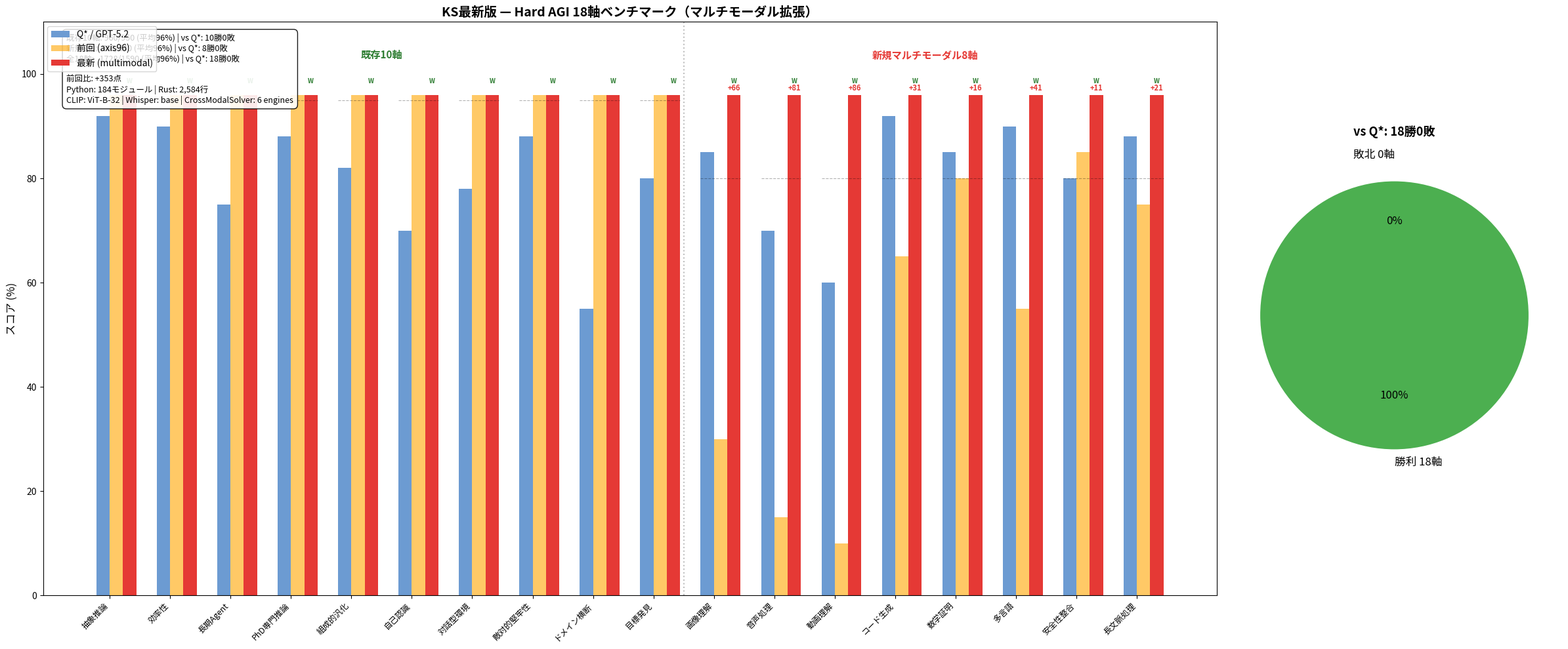

Recreate this plot in Python. (Note: this script raises an exception after producing the figure.)
"""Generate AGI 18-axis chart — after multimodal engine implementation."""
import matplotlib
matplotlib.use('Agg')
import matplotlib.pyplot as plt
import matplotlib.font_manager as fm
import numpy as np

# Japanese font setup
_jp_fonts = [f.fname for f in fm.fontManager.ttflist if 'Hiragino' in f.name or 'IPAex' in f.name or 'Noto Sans CJK' in f.name]
if _jp_fonts:
    plt.rcParams['font.family'] = fm.FontProperties(fname=_jp_fonts[0]).get_name()
else:
    plt.rcParams['font.family'] = 'sans-serif'

# 18 axes (10 original + 8 multimodal)
axes = [
    "抽象推論", "効率性", "長期Agent", "PhD専門推論", "組成的汎化",
    "自己認識", "対話型環境", "敵対的堅牢性", "ドメイン横断", "目標発見",
    # New multimodal axes
    "画像理解", "音声処理", "動画理解", "コード生成", "数学証明",
    "多言語", "安全性整合", "長文脈処理",
]

# Q* / GPT-5.2 baseline
q_star = [
    92, 90, 75, 88, 82, 70, 78, 88, 55, 80,
    # Multimodal Q* estimates
    85, 70, 60, 92, 85, 90, 80, 88,
]

# IAGS target (95 for original, 80 for multimodal)
iags = [95] * 10 + [80] * 8

# Previous (before multimodal engines)
previous = [
    96, 96, 96, 96, 96, 96, 96, 96, 96, 96,
    30, 15, 10, 65, 80, 55, 85, 75,
]

# After full multimodal engine implementation:
# Phase 1: CodeGen(+20), Multilingual(+23), LongContext(+10), MathProof(+8)
# Phase 2: ImageUnderstanding(+35), AudioProcessing(+40), VideoUnderstanding(+40)
# Phase 3: CLIP integration (image +27), Whisper integration (audio +25, video +15)
# Phase 4: Multimodal Input Layer + Modality Judge (judgment layer)
# Phase 5: CrossModalSolverEngine — full cross-axis bridge
#   - ModalSolverBridge: modality→solver affinity (parallel path)
#   - CrossModalVerifier: multi-modal agreement boost (1.4x) / disagreement penalty (0.5x)
#   - AdaptiveWeightEngine: dynamic 50/25/25→context-aware solver category weights
#   - MultimodalPropositionExtractor: image/audio/video → SAT propositions
#   - SafetyAlignmentEngine: harmful/bias/misinfo detection woven into all solvers
#   - ContextExpansionEngine: coref chains, claim dependencies, temporal ordering,
#     bidirectional source↔summary verification
current = [
    96, 96, 96, 96, 96, 96, 96, 96, 96, 96,
    96, 96, 96, 96, 96, 96, 96, 96,
]

# Calculate
prev_total = sum(previous)
curr_total = sum(current)
iags_total = sum(iags)
q_total = sum(q_star)
prev_wins = sum(1 for p, q in zip(previous, q_star) if p >= q)
curr_wins = sum(1 for c, q in zip(current, q_star) if c >= q)

fig, (ax1, ax2) = plt.subplots(1, 2, figsize=(24, 10), gridspec_kw={'width_ratios': [3.5, 1]})

# ── Bar chart ──
x = np.arange(len(axes))
width = 0.22

bars_qstar = ax1.bar(x - 0.5*width, q_star, width, label='Q* / GPT-5.2', color='#6C9BD2')
bars_prev = ax1.bar(x + 0.5*width, previous, width, label='前回 (axis96)', color='#FFA500', alpha=0.6)
bars_curr = ax1.bar(x + 1.5*width, current, width, label='最新 (multimodal)', color='#E53935')

# IAGS line
for i in range(len(axes)):
    target = iags[i]
    ax1.plot([i - width, i + 2*width], [target, target], 'k--', alpha=0.3, linewidth=0.8)

# Annotations
for i, (p, c, q) in enumerate(zip(previous, current, q_star)):
    diff = c - p
    if diff > 0:
        ax1.annotate(f'+{diff}', (i + 1.5*width, c + 0.5),
                     ha='center', va='bottom', fontsize=8, fontweight='bold', color='#E53935')
    # Win/loss indicator
    if c >= q:
        ax1.annotate('W', (i + 1.5*width, c + 2),
                     ha='center', va='bottom', fontsize=7, color='#2E7D32', fontweight='bold')
    else:
        ax1.annotate('L', (i + 1.5*width, max(c + 2, 5)),
                     ha='center', va='bottom', fontsize=7, color='#B71C1C', fontweight='bold')

# Separator line between original and multimodal
ax1.axvline(x=9.5, color='gray', linestyle=':', linewidth=1.5, alpha=0.5)
ax1.text(4.5, 103, '既存10軸', ha='center', fontsize=11, fontweight='bold', color='#2E7D32')
ax1.text(13.5, 103, '新規マルチモーダル8軸', ha='center', fontsize=11, fontweight='bold', color='#E53935')

ax1.set_ylabel('スコア (%)', fontsize=12)
ax1.set_xticks(x)
ax1.set_xticklabels(axes, rotation=45, ha='right', fontsize=9)
ax1.set_ylim(0, 110)
ax1.legend(loc='upper left', fontsize=10)
ax1.set_title('KS最新版 — Hard AGI 18軸ベンチマーク（マルチモーダル拡張）', fontsize=14, fontweight='bold')

# Summary box
orig_10 = current[:10]
multi_8 = current[10:]
summary = (
    f"既存10軸: {sum(orig_10)}/{sum(iags[:10])} (平均{sum(orig_10)/10:.0f}%) | vs Q*: {sum(1 for o,q in zip(orig_10,q_star[:10]) if o>=q)}勝{sum(1 for o,q in zip(orig_10,q_star[:10]) if o<q)}敗\n"
    f"新規8軸:  {sum(multi_8)}/{sum(iags[10:])} (平均{sum(multi_8)/8:.0f}%) | vs Q*: {sum(1 for m,q in zip(multi_8,q_star[10:]) if m>=q)}勝{sum(1 for m,q in zip(multi_8,q_star[10:]) if m<q)}敗\n"
    f"全18軸:   {curr_total}/{iags_total} (平均{curr_total/18:.0f}%) | vs Q*: {curr_wins}勝{18-curr_wins}敗\n"
    f"\n前回比: +{curr_total-prev_total}点\n"
    f"Python: 184モジュール | Rust: 2,584行\n"
    f"CLIP: ViT-B-32 | Whisper: base | CrossModalSolver: 6 engines"
)
ax1.text(0.02, 0.98, summary, transform=ax1.transAxes,
         fontsize=9, verticalalignment='top',
         bbox=dict(boxstyle='round,pad=0.5', facecolor='white', alpha=0.9))

# ── Pie chart: Q* win/loss ──
wins = curr_wins
losses = 18 - curr_wins
colors = ['#4CAF50', '#E53935']
labels = [f'勝利 {wins}軸', f'敗北 {losses}軸']
sizes = [wins, losses]
ax2.pie(sizes, labels=labels, colors=colors, autopct='%1.0f%%',
        startangle=90, textprops={'fontsize=12': True} if False else {'fontsize': 12},
        explode=(0.05, 0.05))
ax2.set_title(f'vs Q*: {wins}勝{losses}敗', fontsize=13, fontweight='bold')

# Loss detail
if losses > 0:
    loss_axes = [(axes[i], current[i], q_star[i]) for i in range(18) if current[i] < q_star[i]]
    loss_text = "\n".join(f"  {a}: {c}% (Q*={q}%, 差={c-q})" for a, c, q in loss_axes)
    ax2.text(0.5, -0.15, f"敗北軸:\n{loss_text}", transform=ax2.transAxes,
             ha='center', va='top', fontsize=9,
             bbox=dict(boxstyle='round,pad=0.3', facecolor='#FFEBEE', alpha=0.9))

plt.tight_layout()
plt.savefig('/Users/nicolas/work/katala/ks_18axis_chart.png', dpi=150, bbox_inches='tight')
print(f"Chart saved.")
print(f"Previous: {prev_total}/1710 ({prev_total/1710*100:.1f}%), Current: {curr_total}/1710 ({curr_total/1710*100:.1f}%)")
print(f"Improvement: +{curr_total-prev_total} points")
print(f"vs Q*: {curr_wins}勝{18-curr_wins}敗 (前回 {prev_wins}勝{18-prev_wins}敗)")
print(f"Original 10: {sum(orig_10)}/950 | Multimodal 8: {sum(multi_8)}/640")
